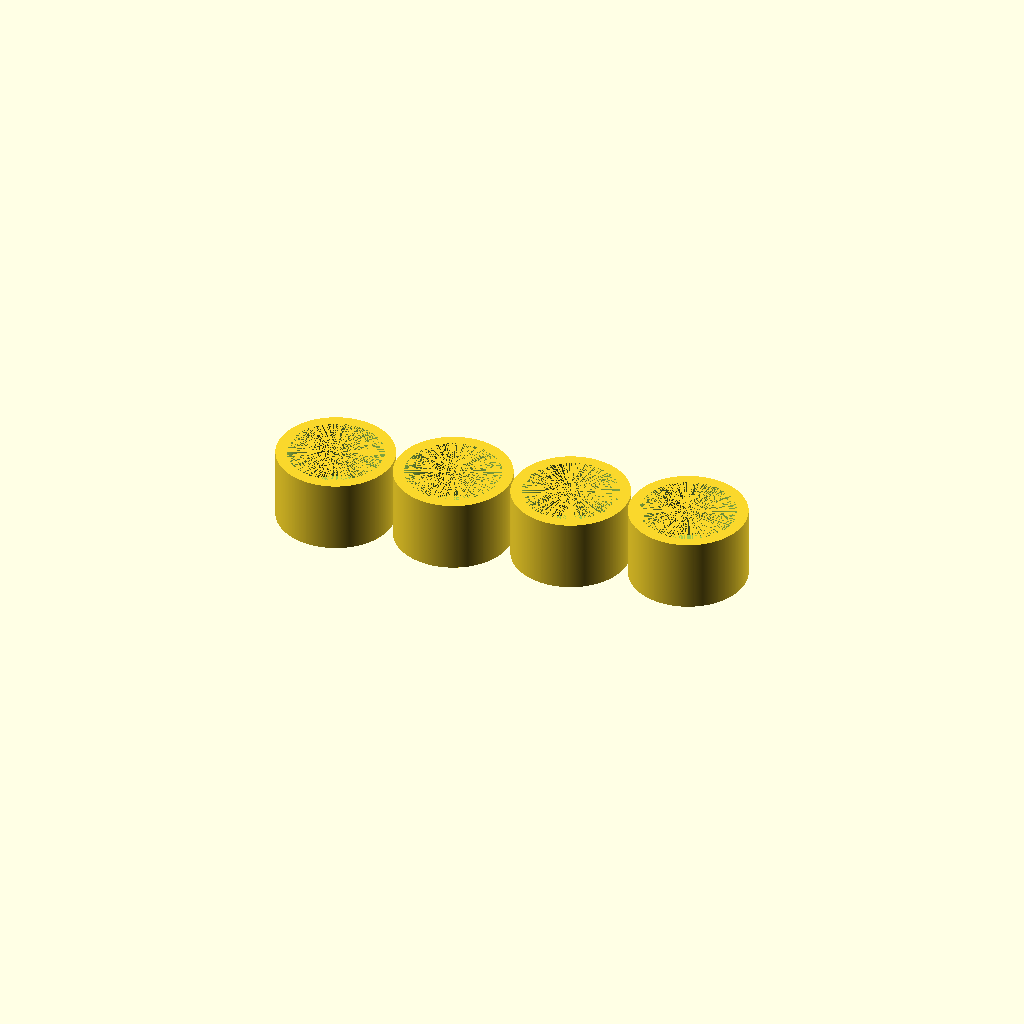
Cell 1 — every parameter at its default value.
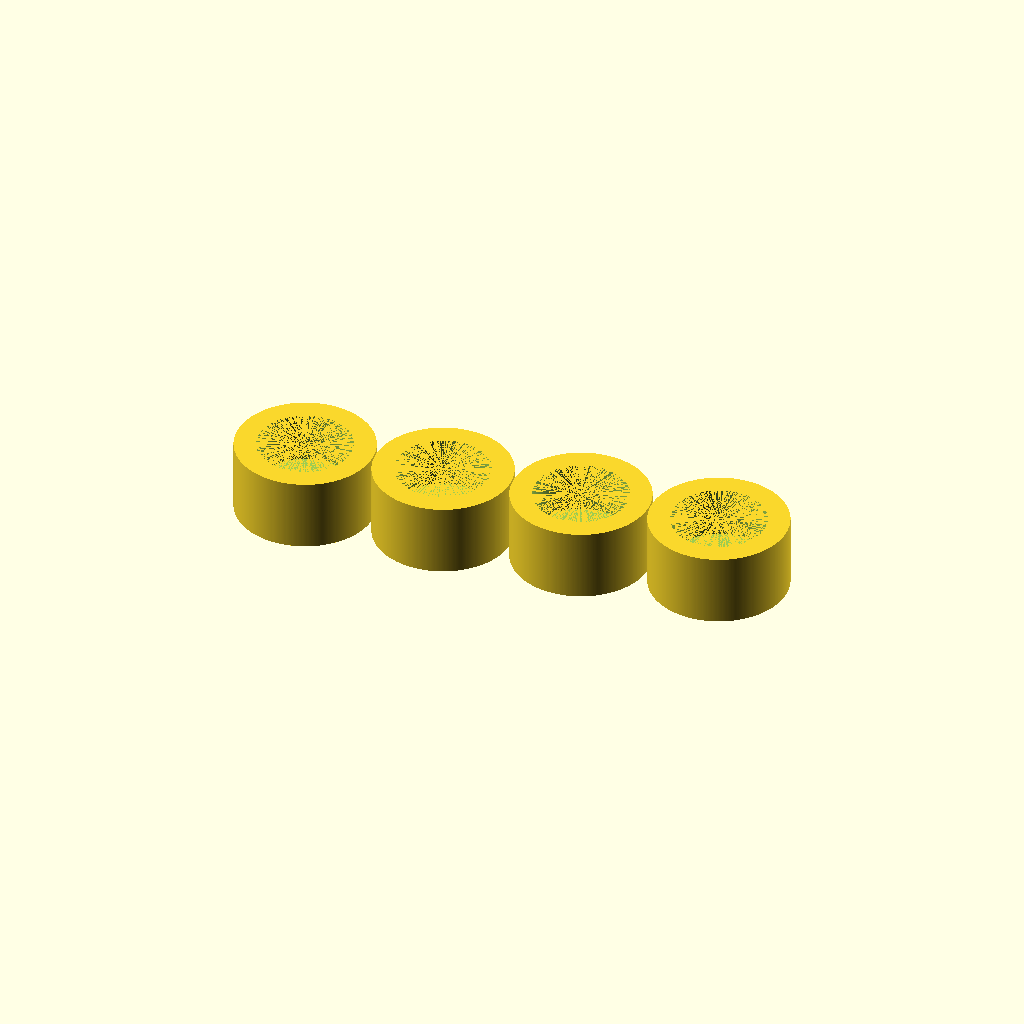
Cell 2: thickness = 6 (everything else at default).
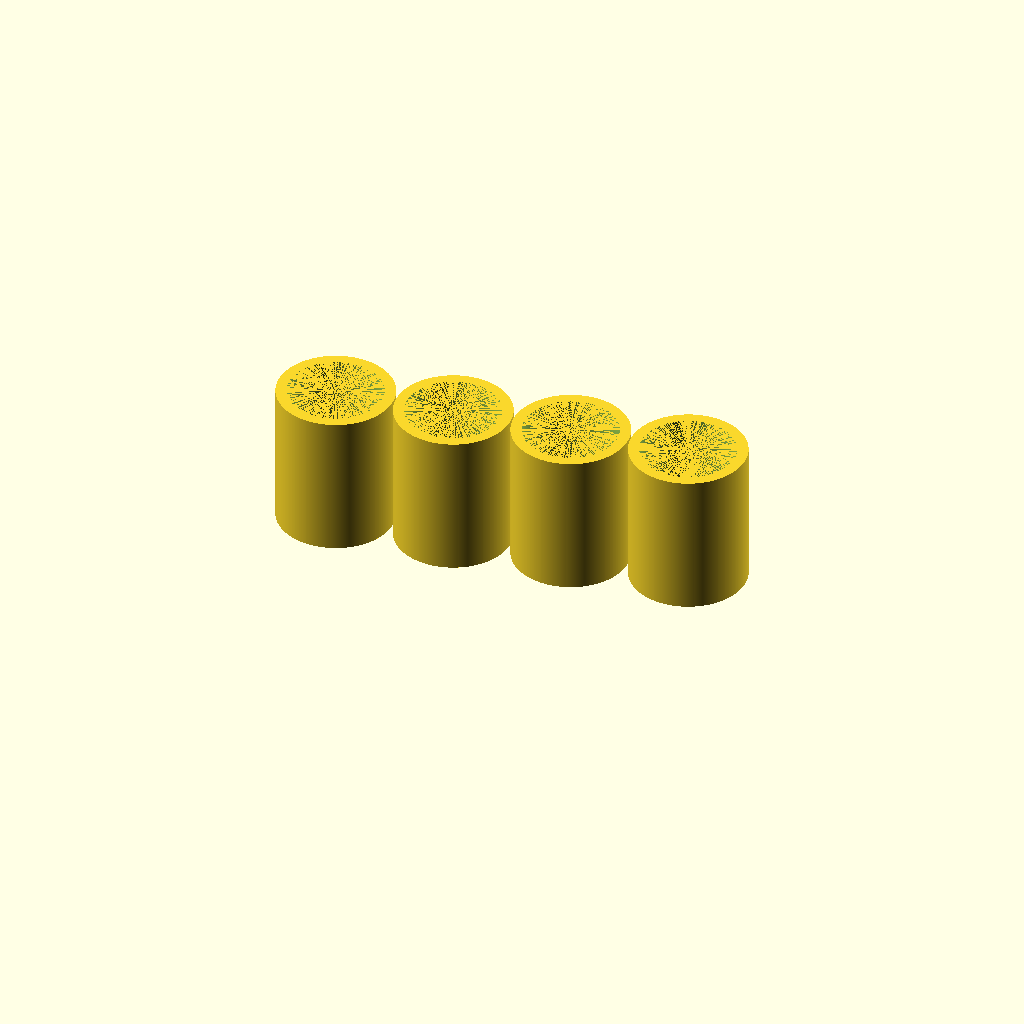
Cell 3: the same model with height = 40.
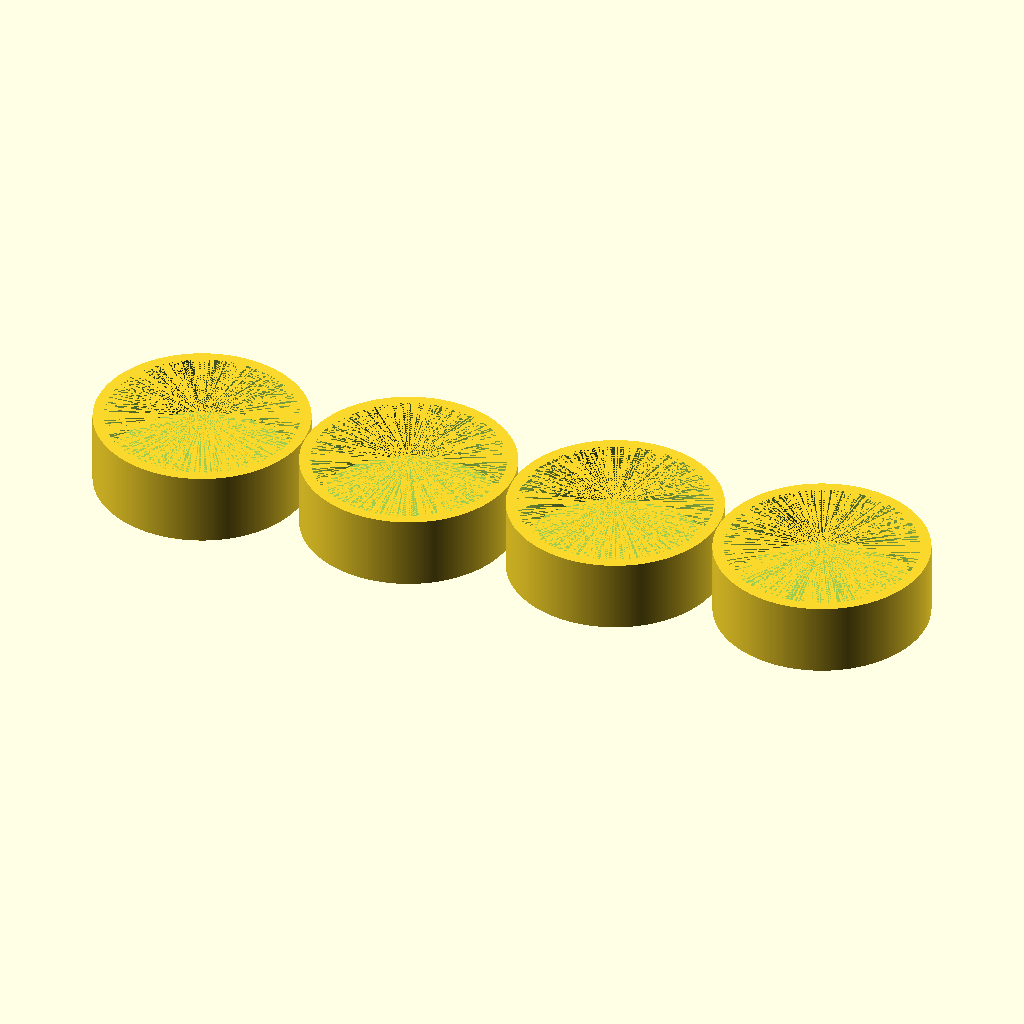
Cell 4 — insideDiameter set to 52.4, the other parameters unchanged.
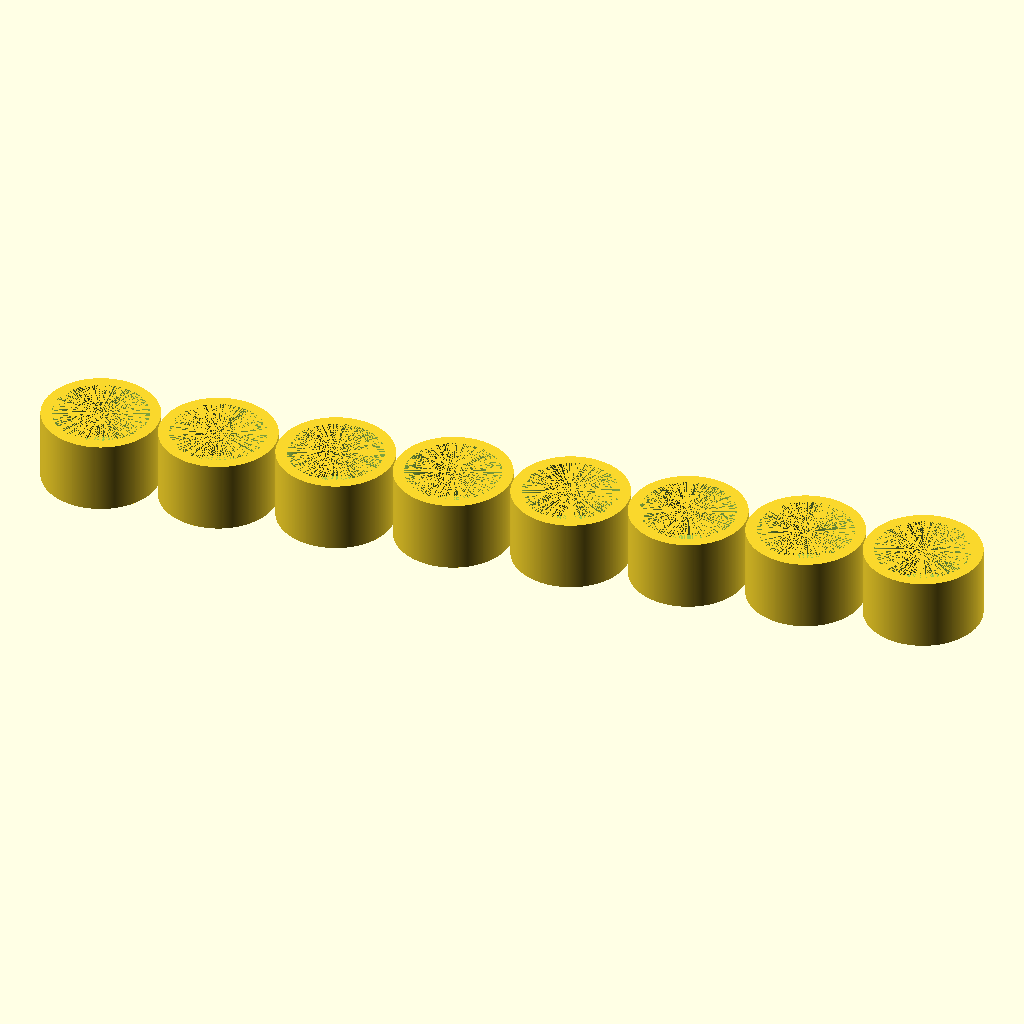
Cell 5 — numberOfFeet set to 8, the other parameters unchanged.
All cells are drawn from one camera (rotation 55°, 0°, 25°, orthographic, colour scheme Cornfield), so only the parameter changes between them.
The OpenSCAD source (scadFiles/1195818/1870300.scad):
//

//  Tube Type Table Feet

//

//  EvilTeach

//

//  12/12/2015

//

//  This generates 4 covers to put on the table feet.



// The actual thickness of the bottom and walls

thickness      =  3.0;



// The total height of one foot

height         = 20.0;



// The diameter of the hollow part where the tube goes.

insideDiameter = 26.2;



// how many do we want to print?

numberOfFeet = 4;



insideRadius = insideDiameter / 2.0;

outsideDiameter = insideDiameter + thickness * 2.0;

outsideRadius = outsideDiameter / 2.0;



// Draws one foot

module draw_one()

{

    // Make it nice and round

    $fn = 360;

    

    difference()

    {

        // take the basic cylinder

        cylinder(r = outsideRadius, h = height);

        

        // remove the inner cylinder, up one thickness

        translate([0, 0, thickness])

            cylinder(r = insideRadius, h = height - thickness);

    }

    

}



module main()

{

    // Generally we need four of them.  We try to center them on the build plate

    for (x=[-numberOfFeet / 2 + 1 : numberOfFeet / 2 ])

    {

        translate([x *  outsideDiameter - outsideRadius,

                   x * 5,  // Just a little bit apart

                   0])

            draw_one();

    }

}





main();
Parameter table extracted from the source (name, type, default, range or options):
thickness: number, default 3
height: number, default 20
insideDiameter: number, default 26.2
numberOfFeet: number, default 4
